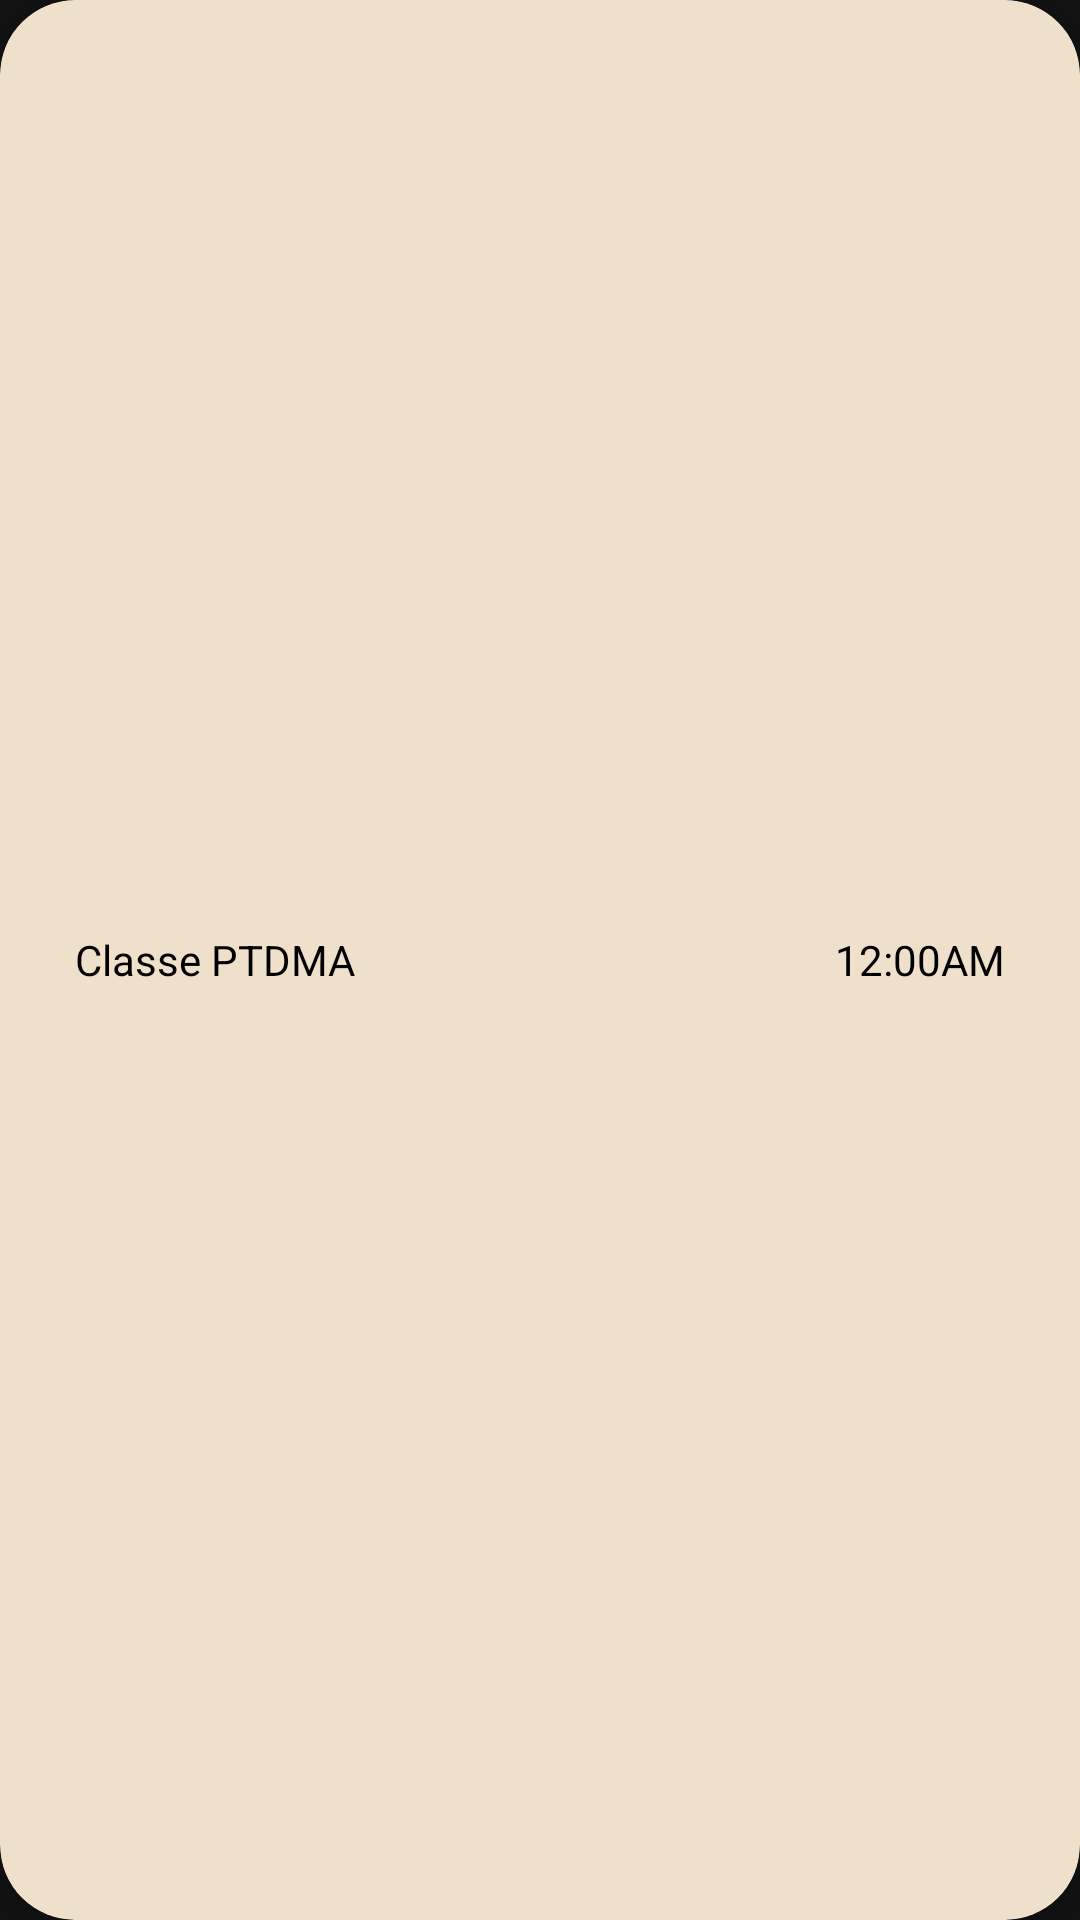

Reconstruct the res/layout file that produces this screen, plus the resources it refers to.
<!-- AndroidManifest.xml: application theme Theme.VoiceApp -->
<!-- res/layout/activity_event.xml -->
<androidx.cardview.widget.CardView xmlns:android="http://schemas.android.com/apk/res/android"
    xmlns:app="http://schemas.android.com/apk/res-auto"
    android:layout_width="match_parent"
    android:layout_height="50dp"
    android:orientation="vertical"
    app:cardElevation="4dp"
    app:cardCornerRadius="25dp"
    android:layout_marginHorizontal="40dp"
    android:layout_marginVertical="10dp"
    android:background="@drawable/background_veige">

    <RelativeLayout
        android:layout_width="match_parent"
        android:layout_height="match_parent"
        android:background="@drawable/background_veige"
        android:gravity="center">

        <TextView
            android:id="@+id/eventname"
            android:layout_width="wrap_content"
            android:layout_height="24dp"
            android:layout_alignParentStart="true"
            android:layout_toStartOf="@id/icon_calendar"
            android:paddingLeft="25dp"
            android:text="Classe PTDMA"
            android:gravity="center_vertical"
            android:textColor="@color/black"
            android:maxLines="1"
            android:ellipsize="end">
        </TextView>

        <TextView
            android:id="@+id/label_date"
            android:layout_width="wrap_content"
            android:layout_height="24dp"
            android:layout_alignParentEnd="true"
            android:text="12:00AM"
            android:paddingRight="25dp"
            android:gravity="center_vertical"
            android:textColor="@color/black" />

        <ImageView
            android:id="@+id/icon_calendar"
            android:layout_width="24dp"
            android:layout_height="24dp"
            android:src="@drawable/ic_small_calen"
            android:layout_toStartOf="@id/label_date"/>


    </RelativeLayout>

</androidx.cardview.widget.CardView>
<!-- resources referenced by this layout -->
<resources>
  <color name="black">#FF000000</color>
  <!-- drawable background_veige (drawable) -->
  <?xml version="1.0" encoding="utf-8"?>
  <selector xmlns:android="http://schemas.android.com/apk/res/android">
      <item>
          <shape android:shape="rectangle">
              <solid android:color="@color/speak"/>
              <corners android:radius="25dp"/>
          </shape>
      </item>
  </selector>
  <style name="Theme.VoiceApp" parent="Theme.MaterialComponents.NoActionBar">
          
          <item name="colorPrimary">@color/purple_500</item>
          <item name="colorPrimaryVariant">@color/purple_700</item>
          <item name="colorOnPrimary">@color/white</item>
          
          <item name="colorSecondary">@color/teal_200</item>
          <item name="colorSecondaryVariant">@color/teal_700</item>
          <item name="colorOnSecondary">@color/black</item>
          
          <item name="android:statusBarColor" tools:targetApi="l">?attr/colorPrimaryVariant</item>
          
          <item name="windowActionBar">false</item>
          <item name="android:windowNoTitle">true</item>
      </style>
  <color name="speak">#EEE0CB</color>
  <color name="purple_500">#FF6200EE</color>
  <color name="purple_700">#FF3700B3</color>
  <color name="white">#FFFFFFFF</color>
  <color name="teal_200">#FF03DAC5</color>
  <color name="teal_700">#FF018786</color>
</resources>
